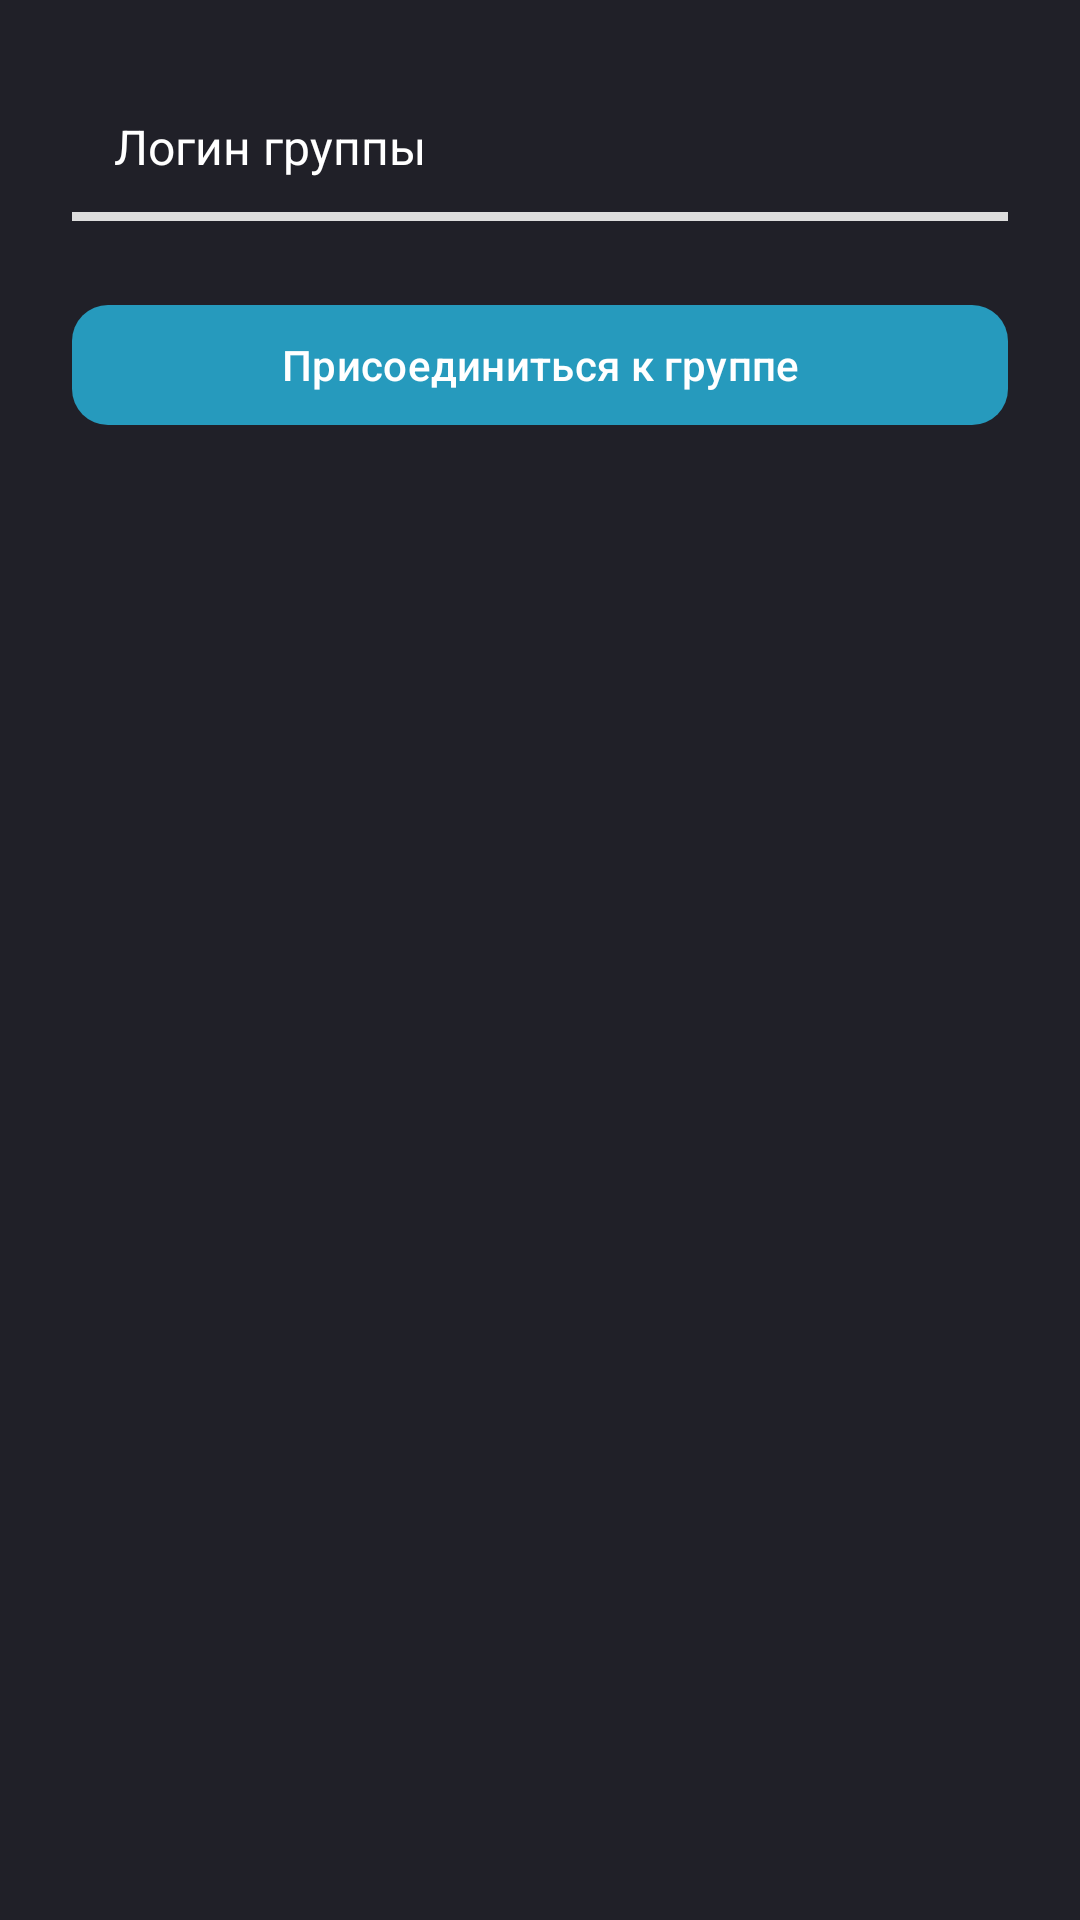

This screen was rendered from an Android layout file. Write that file and the resources it references.
<!-- AndroidManifest.xml: application theme Theme.Houses -->
<!-- res/layout/activity_join_chat.xml -->
<?xml version="1.0" encoding="utf-8"?>
<LinearLayout xmlns:android="http://schemas.android.com/apk/res/android"
    xmlns:app="http://schemas.android.com/apk/res-auto"
    android:orientation="vertical"
    android:padding="24dp"
    android:layout_width="match_parent"
    android:layout_height="match_parent"
    android:background="@color/bg"

    android:fitsSystemWindows="true">

    
    <EditText
        android:id="@+id/etChatLogin"
        android:layout_width="match_parent"
        android:layout_height="wrap_content"
        android:hint="Логин группы"
        android:textColor="@android:color/white"
        android:textColorHint="@color/white"
        android:background="@drawable/edit_text_underline"
        android:padding="14dp"
        android:textCursorDrawable="@null"
        android:textSize="16sp"
        android:layout_marginBottom="24dp"/>

    
    <com.google.android.material.button.MaterialButton
        android:id="@+id/btnJoin"
        android:text="Присоединиться к группе"
        android:textAllCaps="false"
        android:textColor="@android:color/white"
        app:cornerRadius="12dp"
        app:backgroundTint="@color/light_blue"
        android:layout_width="match_parent"
        android:layout_height="48dp"/>
    <ProgressBar
        android:id="@+id/progressJoin"
        android:layout_width="48dp"
        android:layout_height="48dp"
        android:layout_gravity="center"
        android:layout_marginTop="16dp"
        android:visibility="gone"/>


</LinearLayout>
<!-- resources referenced by this layout -->
<resources>
  <color name="bg">#202028</color>
  <color name="light_blue">#269ABD</color>
  <color name="white">#FFFFFFFF</color>
  <!-- drawable edit_text_underline (drawable) -->
  <?xml version="1.0" encoding="utf-8"?>
  <layer-list xmlns:android="http://schemas.android.com/apk/res/android">
  
      
      <item>
          <shape android:shape="rectangle">
              <solid android:color="@android:color/transparent"/>
          </shape>
      </item>
  
      
      <item android:gravity="bottom">
          <shape android:shape="rectangle">
              <size android:height="3dp"/>
              <solid android:color="#DDDDDD"/> 
          </shape>
      </item>
  
  </layer-list>
  <style name="Theme.Houses" parent="Base.Theme.Houses" />
  <style name="Base.Theme.Houses" parent="Theme.Material3.DayNight.NoActionBar">
          
          
      </style>
</resources>
